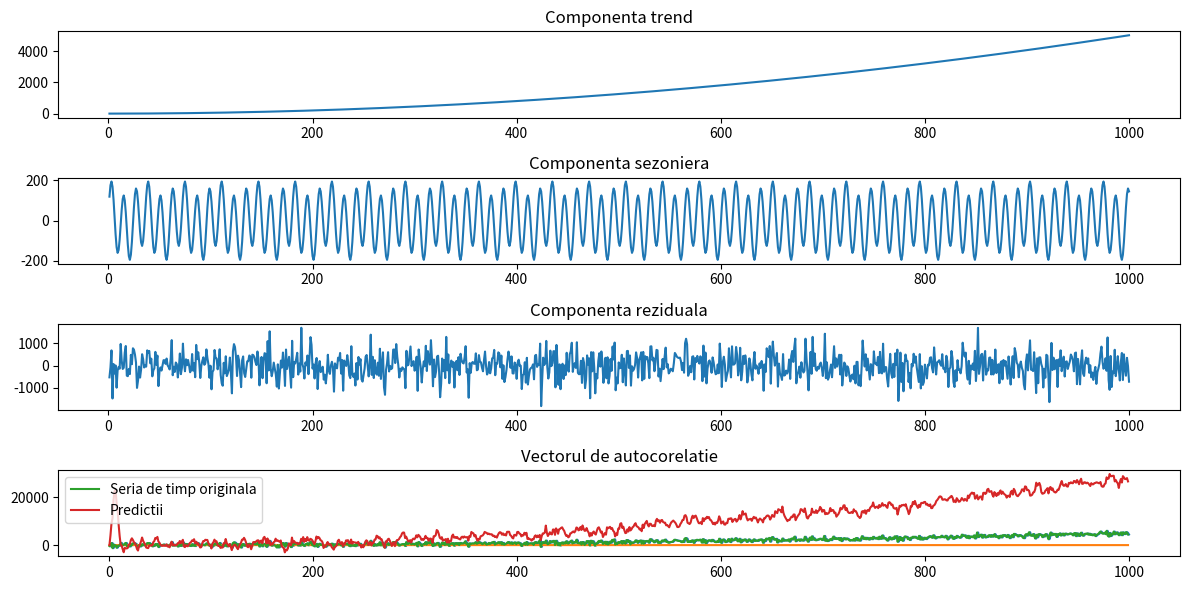

Write Python code to recreate this figure.
from scipy import signal
import matplotlib.pyplot as plt
import numpy as np

### Ex 1

### a)

N = 1000

x = np.arange(1, N + 1)

trend = 0.005 * (x ** 2) + 0.001 * x + 7

season = 160 * np.sin(2 * np.pi * x / 12) + 40 * np.cos(2 * np.pi * x / 36)

noise = 512 * np.random.normal(0, 1, N)

time_series = trend + season + noise

plt.figure(figsize=(12, 6))

plt.subplot(4, 1, 1)
plt.plot(x, trend)
plt.title('Componenta trend')

plt.subplot(4, 1, 2)
plt.plot(x, season)
plt.title('Componenta sezoniera')

plt.subplot(4, 1, 3)
plt.plot(x, noise)
plt.title('Componenta reziduala')

plt.subplot(4, 1, 4)
plt.plot(x, time_series)
plt.title('Serie de timp observata')

plt.tight_layout()
plt.show()

### b)

def normalize(x):
    mean = np.mean(x)
    std = np.std(x)
    x_norm = (x - mean) / std
    return x_norm

def autocorr(x):
    n = len(x)
    
    # r = np.zeros(n)
    # for k in range(n):
    #    r[k] = np.correlate(x[:n - k], x[k:])[0]
        
    # x_norm = normalize(x)
    # r = np.correlate(x_norm, x_norm, mode='full')
    # r = r[n - 1:] / np.sum(x_norm ** 2)
    
    r = np.correlate(x, x, mode='full')
    r = r[n - 1:] / np.sum(x ** 2)
    return r

r = autocorr(time_series)

plt.plot(r)
plt.title('Vectorul de autocorelatie')
plt.show()

### c)

def ar_model(x, p):
    n = len(x)
    phi = np.zeros(p)
    for k in range(p):
        phi[k] = np.dot(x[:n - k], x[k:]) / np.dot(x[:n - k], x[:n - k])
    return phi

phi = ar_model(time_series, 6)
print(phi)

y_pred = np.zeros(len(time_series))
x_past = time_series[:6]

for i in range(1, len(time_series)):
  x_past = np.append(x_past[1:], time_series[i - 6])
  y_pred[i] = np.dot(phi, x_past) + noise[i]

plt.plot(time_series, label='Seria de timp originala')
plt.plot(y_pred, label='Predictii')
plt.legend()
plt.tight_layout()
plt.show()
